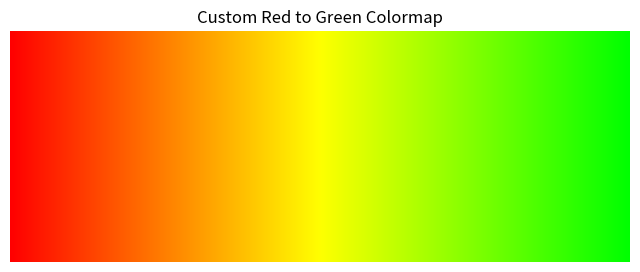

This figure's Python source:
"""
2D visualization primitives based on Matplotlib.
1) Plot images with `plot_images`.
2) Call `plot_keypoints` or `plot_matches` any number of times.
3) Optionally: save a .png or .pdf plot (nice in papers!) with `save_plot`.
"""

import matplotlib
import matplotlib.patheffects as path_effects
import matplotlib.pyplot as plt
import numpy as np
import seaborn as sns





def cm_ranking(sc, ths=[512, 1024, 2048, 4096]):
    ls = sc.shape[0]
    colors = ["red", "yellow", "lime", "cyan", "blue"]
    out = ["gray"] * ls
    for i in range(ls):
        for c, th in zip(colors[: len(ths) + 1], ths + [ls]):
            if sc[i] < th:
                out[i] = c
                break
    sid = np.argsort(sc)[::-1]
    out = np.array(out)[sid]
    return out, sid

def cm_RdBl(x):
    """Custom colormap: red (0) -> yellow (0.5) -> green (1)."""
    x = np.clip(x, 0, 1)[..., None] * 2
    c = x * np.array([[0, 0, 1.0]]) + (2 - x) * np.array([[1.0, 0, 0]])
    return np.clip(c, 0, 1)

def cm_RdGn(x):
    """Custom colormap: red (0) -> yellow (0.5) -> green (1)."""
    x = np.clip(x, 0, 1)[..., None] * 2
    c = x * np.array([[0, 1.0, 0]]) + (2 - x) * np.array([[1.0, 0, 0]])
    return np.clip(c, 0, 1)

def cm_BlRdGn(x_):
    """Custom colormap: blue (-1) -> red (0.0) -> green (1)."""
    x = np.clip(x_, 0, 1)[..., None] * 2
    c = x * np.array([[0, 1.0, 0, 1.0]]) + (2 - x) * np.array([[1.0, 0, 0, 1.0]])

    xn = -np.clip(x_, -1, 0)[..., None] * 2
    cn = xn * np.array([[0, 1.0, 0, 1.0]]) + (2 - xn) * np.array([[1.0, 0, 0, 1.0]])
    out = np.clip(np.where(x_[..., None] < 0, cn, c), 0, 1)
    return out






def plot_images(imgs, titles=None, cmaps="gray", dpi=100, pad=0.5, adaptive=True):
    """Plot a set of images horizontally.
    Args:
        imgs: a list of NumPy or PyTorch images, RGB (H, W, 3) or mono (H, W).
        titles: a list of strings, as titles for each image.
        cmaps: colormaps for monochrome images.
        adaptive: whether the figure size should fit the image aspect ratios.
    """
    num = len(imgs)
    if not isinstance(cmaps, (list, tuple)):
        cmaps = [cmaps] * num

    if adaptive:
        ratios = [i.shape[1] / i.shape[0] for i in imgs]  # W / H
    else:
        ratios = [4 / 3] * num
    figsize = [sum(ratios) * 4.5, 4.5]
    fig, all_axes = plt.subplots( 1, num, figsize=figsize, dpi=dpi, gridspec_kw={"width_ratios": ratios})
    if num == 1:
        all_axes = [all_axes]
    for i, (img, ax) in enumerate(zip(imgs, all_axes)):
        ax.imshow(img, cmap=plt.get_cmap(cmaps[i]))
        ax.set_axis_off()
        if titles:
            ax.set_title(titles[i])
    fig.tight_layout(pad=pad)
    return fig



def plot_image_grid(
    imgs,
    titles=None,
    cmaps="gray",
    dpi=100,
    pad=0.5,
    fig=None,
    adaptive=True,
    figs=2.0,
    return_fig=False,
    set_lim=False,
):
    """Plot a grid of images.
    Args:
        imgs: a list of lists of NumPy or PyTorch images, RGB (H, W, 3) or mono (H, W).
        titles: a list of strings, as titles for each image.
        cmaps: colormaps for monochrome images.
        adaptive: whether the figure size should fit the image aspect ratios.
    """
    num_rows, num_cols = len(imgs), len(imgs[0])
    if not isinstance(cmaps, (list, tuple)):
        cmaps = [cmaps] * num_cols

    if adaptive:
        ratios = [i.shape[1] / i.shape[0] for i in imgs[0]]  # W / H
    else:
        ratios = [4 / 3] * num_cols

    figsize = [sum(ratios) * figs, num_rows * figs]
    if fig is None:
        fig, all_axes = plt.subplots(
            num_rows, num_cols, figsize=figsize, dpi=dpi, gridspec_kw={"width_ratios": ratios})
    else:
        all_axes = fig.subplots(num_rows, num_cols, gridspec_kw={"width_ratios": ratios})
        fig.figure.set_size_inches(figsize)
    if num_rows == 1:
        all_axes = [all_axes]

    for j in range(num_rows):
        for i in range(num_cols):
            ax = all_axes[j][i]
            ax.imshow(imgs[j][i], cmap=plt.get_cmap(cmaps[i]))
            ax.set_axis_off()
            if set_lim:
                ax.set_xlim([0, imgs[j][i].shape[1]])
                ax.set_ylim([imgs[j][i].shape[0], 0])
            if titles:
                ax.set_title(titles[j][i])
    if isinstance(fig, plt.Figure):
        fig.tight_layout(pad=pad)
    if return_fig:
        return fig, all_axes
    else:
        return all_axes



def plot_keypoints(kpts, colors="lime", point_size=4, axes=None, a=1.0):
    """Plot keypoints for existing images.
    Args:
        kpts: list of ndarrays of size (N, 2).
        colors: string, or list of list of tuples (one for each keypoints).
        point_size: size of the keypoints as float.
    """
    if not isinstance(colors, list):
        colors = [colors] * len(kpts)
    if not isinstance(a, list):
        a = [a] * len(kpts)
    if axes is None:
        axes = plt.gcf().axes
    for ax, k, c, alpha in zip(axes, kpts, colors, a):
        ax.scatter(k[:, 0], k[:, 1], c=c, s=point_size, linewidths=0, alpha=alpha)




def plot_matches(kpts0, kpts1, color=None, line_width=1.5, point_size=4, alpha=1.0, labels=None, axes=None):
    """Plot matches for a pair of existing images.
    Args:
        kpts0, kpts1: corresponding keypoints of size (N, 2).
        color: color of each match, string or RGB tuple. Random if not given.
        line_width: width of the lines.
        point_size: size of the end points (no endpoint if point_size=0)
        indices: indices of the images to draw the matches on.
        a: alpha opacity of the match lines.
    """
    fig = plt.gcf()
    if axes is None:
        ax = fig.axes
        ax0, ax1 = ax[0], ax[1]
    else:
        ax0, ax1 = axes

    assert len(kpts0) == len(kpts1)
    if color is None:
        color = sns.color_palette("husl", n_colors=len(kpts0))
    elif len(color) > 0 and not isinstance(color[0], (tuple, list)):
        color = [color] * len(kpts0)

    if line_width > 0:
        for i in range(len(kpts0)):
            line = matplotlib.patches.ConnectionPatch(xyA=(kpts0[i, 0], kpts0[i, 1]), xyB=(kpts1[i, 0], kpts1[i, 1]), 
                                                      coordsA=ax0.transData, coordsB=ax1.transData, 
                                                      axesA=ax0, axesB=ax1, zorder=1, 
                                                      color=color[i], linewidth=line_width, clip_on=True, 
                                                      alpha=alpha, label=None if labels is None else labels[i], picker=5.0,)
            line.set_annotation_clip(True)
            fig.add_artist(line)

    # freeze the axes to prevent the transform to change
    ax0.autoscale(enable=False)
    ax1.autoscale(enable=False)

    if point_size > 0:
        ax0.scatter(kpts0[:, 0], kpts0[:, 1], c=color, s=point_size,
            label=None if labels is None or len(labels) == 0 else labels[0],)
        ax1.scatter(
            kpts1[:, 0], kpts1[:, 1], c=color, s=point_size,
            label=None if labels is None or len(labels) == 0 else labels[1],)



def plot_matches2(kpts0, kpts1, color=None, line_width=1.5, point_size=4, alpha=1.0, labels=None, 
                  axes=None, captions=None):
    """Plot matches for a pair of existing images.
    Args:
        kpts0, kpts1: corresponding keypoints of size (N, 2).
        color: color of each match, string or RGB tuple. Random if not given.
        line_width: width of the lines.
        point_size: size of the end points (no endpoint if point_size=0)
        labels: labels for each match.
        axes: matplotlib axes to plot on.
        captions: list of strings for captions to display (e.g., ['AspanFormer', 'Matches: 97', ...]).
    """
    fig = plt.gcf()
    if axes is None:
        ax = fig.axes
        ax0, ax1 = ax[0], ax[1]
    else:
        ax0, ax1 = axes

    assert len(kpts0) == len(kpts1)
    if color is None:
        if labels is not None:
            # Define colors for true and false matches
            color = ['#32CD32' if label else 'red' for label in labels]
        else:
            color = sns.color_palette("husl", n_colors=len(kpts0))
    elif len(color) > 0 and not isinstance(color[0], (tuple, list)):
        color = [color] * len(kpts0)

    if line_width > 0:
        for i in range(len(kpts0)):
            line = matplotlib.patches.ConnectionPatch(
                xyA=(kpts0[i, 0], kpts0[i, 1]),
                xyB=(kpts1[i, 0], kpts1[i, 1]),
                coordsA=ax0.transData,
                coordsB=ax1.transData,
                axesA=ax0,
                axesB=ax1,
                zorder=1,
                color=color[i],
                linewidth=line_width,
                clip_on=True,
                alpha=alpha,
            )
            line.set_annotation_clip(True)
            fig.add_artist(line)

    # Freeze the axes to prevent the transform from changing
    ax0.autoscale(enable=False)
    ax1.autoscale(enable=False)

    if point_size > 0:
        ax0.scatter(
            kpts0[:, 0],
            kpts0[:, 1],
            c=color,
            s=point_size,
        )
        ax1.scatter(
            kpts1[:, 0],
            kpts1[:, 1],
            c=color,
            s=point_size,
        )
    if captions is not None:
        formatted_captions = [f"{caption:.1f}" if isinstance(caption, float) else
                               str(caption) for caption in captions]
        caption_text = '\n'.join(formatted_captions)
        ax0.text(
            0.01, 0.99, caption_text, 
            transform=ax0.transAxes, 
            fontsize=6, 
            verticalalignment='top', 
            horizontalalignment='left', 
            color='white', 
            bbox=dict(facecolor='black', alpha=0.5, edgecolor='none'),
            zorder=3  # Ensure captions are in front of all other elements
        )







def plot_matches3(kpts0, kpts1, color=None, line_width=1.5, point_size=4, alpha=1.0, labels=None, 
                  axes=None, captions=None):
    """Plot matches for a pair of existing images with captions in front of all other elements.
    Args:
        kpts0, kpts1: corresponding keypoints of size (N, 2).
        color: color of each match, string or RGB tuple. Random if not given.
        line_width: width of the lines.
        point_size: size of the end points (no endpoint if point_size=0)
        labels: labels for each match.
        axes: matplotlib axes to plot on.
        captions: list of strings for captions to display (e.g., ['AspanFormer', 'Matches: 97', ...]).
    """
    fig = plt.gcf()
    if axes is None:
        ax = fig.axes
        ax0, ax1 = ax[0], ax[1]
    else:
        ax0, ax1 = axes

    assert len(kpts0) == len(kpts1)
    if color is None:
        if labels is not None:
            # Define colors for true and false matches
            color = ['#32CD32' if label else 'red' for label in labels]
        else:
            color = sns.color_palette("husl", n_colors=len(kpts0))
    elif len(color) > 0 and not isinstance(color[0], (tuple, list)):
        color = [color] * len(kpts0)

    # Plot captions first to ensure they are not covered by lines or points
    if captions is not None:
        formatted_captions = [f"{caption:.1f}" if isinstance(caption, float) else
                               str(caption) for caption in captions]
        caption_text = '\n'.join(formatted_captions)
        ax0.text(
            0.01, 0.99, caption_text, 
            transform=ax0.transAxes, 
            fontsize=6, 
            verticalalignment='top', 
            horizontalalignment='left', 
            color='white', 
            bbox=dict(facecolor='black', alpha=0.5, edgecolor='none'),
            zorder=5  # Ensure captions are in front of all other elements
        )

    if line_width > 0:
        for i in range(len(kpts0)):
            line = matplotlib.patches.ConnectionPatch(
                xyA=(kpts0[i, 0], kpts0[i, 1]),
                xyB=(kpts1[i, 0], kpts1[i, 1]),
                coordsA=ax0.transData,
                coordsB=ax1.transData,
                axesA=ax0,
                axesB=ax1,
                zorder=1,
                color=color[i],
                linewidth=line_width,
                clip_on=True,
                alpha=alpha,
            )
            line.set_annotation_clip(True)
            fig.add_artist(line)

    # Freeze the axes to prevent the transform from changing
    ax0.autoscale(enable=False)
    ax1.autoscale(enable=False)

    if point_size > 0:
        ax0.scatter(
            kpts0[:, 0],
            kpts0[:, 1],
            c=color,
            s=point_size,
            zorder=2
        )
        ax1.scatter(
            kpts1[:, 0],
            kpts1[:, 1],
            c=color,
            s=point_size,
            zorder=2
        )











if __name__=="__main__":
    values = np.linspace(0, 1, 256)

    # Apply the custom colormap to these values
    colors = cm_RdGn(values)

    # Visualize the colormap
    plt.figure(figsize=(8, 3))
    plt.imshow([colors], aspect='auto')
    plt.title("Custom Red to Green Colormap")
    plt.axis('off')
    # plt.show()
    plt.imsave('colormap.png', [colors], format='png')







def add_text(
    idx,
    text,
    pos=(0.01, 0.99),
    fs=15,
    color="w",
    lcolor="k",
    lwidth=2,
    ha="left",
    va="top",
    axes=None,
    **kwargs,
):
    if axes is None:
        axes = plt.gcf().axes

    ax = axes[idx]
    t = ax.text(
        *pos,
        text,
        fontsize=fs,
        ha=ha,
        va=va,
        color=color,
        transform=ax.transAxes,
        **kwargs,
    )
    if lcolor is not None:
        t.set_path_effects(
            [
                path_effects.Stroke(linewidth=lwidth, foreground=lcolor),
                path_effects.Normal(),
            ]
        )
    return t


def draw_epipolar_line(line, axis, imshape=None, color="b", label=None, alpha=1.0, visible=True):
    if imshape is not None:
        h, w = imshape[:2]
    else:
        _, w = axis.get_xlim()
        h, _ = axis.get_ylim()
        imshape = (h + 0.5, w + 0.5)
    # Intersect line with lines representing image borders.
    X1 = np.cross(line, [1, 0, -1])
    X1 = X1[:2] / X1[2]
    X2 = np.cross(line, [1, 0, -w])
    X2 = X2[:2] / X2[2]
    X3 = np.cross(line, [0, 1, -1])
    X3 = X3[:2] / X3[2]
    X4 = np.cross(line, [0, 1, -h])
    X4 = X4[:2] / X4[2]

    # Find intersections which are not outside the image,
    # which will therefore be on the image border.
    Xs = [X1, X2, X3, X4]
    Ps = []
    for p in range(4):
        X = Xs[p]
        if (0 <= X[0] <= (w + 1e-6)) and (0 <= X[1] <= (h + 1e-6)):
            Ps.append(X)
            if len(Ps) == 2:
                break

    # Plot line, if it's visible in the image.
    if len(Ps) == 2:
        art = axis.plot(
            [Ps[0][0], Ps[1][0]],
            [Ps[0][1], Ps[1][1]],
            color,
            linestyle="dashed",
            label=label,
            alpha=alpha,
            visible=visible,
        )[0]
        return art
    else:
        return None


def get_line(F, kp):
    hom_kp = np.array([list(kp) + [1.0]]).transpose()
    return np.dot(F, hom_kp)


def plot_epipolar_lines(points0, points1, F, color="b", axes=None, labels=None, a=1.0, visible=True):
    if axes is None:
        axes = plt.gcf().axes
    assert len(axes) == 2

    for ax, kps in zip(axes, [points1, points0]):
        _, w = ax.get_xlim()
        h, _ = ax.get_ylim()

        imshape = (h + 0.5, w + 0.5)
        for i in range(kps.shape[0]):
            if ax == axes[0]:
                line = get_line(F.transpose(0, 1), kps[i])[:, 0]
            else:
                line = get_line(F, kps[i])[:, 0]
            draw_epipolar_line(
                line,
                ax,
                imshape,
                color=color,
                label=None if labels is None else labels[i],
                alpha=a,
                visible=visible,
            )








def plot_heatmaps(heatmaps, vmin=0.0, vmax=None, cmap="Spectral", a=0.5, axes=None):
    if axes is None:
        axes = plt.gcf().axes
    artists = []
    for i in range(len(axes)):
        a_ = a if isinstance(a, float) else a[i]
        art = axes[i].imshow(
            heatmaps[i],
            alpha=(heatmaps[i] > vmin).float() * a_,
            vmin=vmin,
            vmax=vmax,
            cmap=cmap,
        )
        artists.append(art)
    return artists







def save_plot(path, **kw):
    """Save the current figure without any white margin."""
    plt.savefig(path, bbox_inches="tight", pad_inches=0, **kw)


def plot_cumulative(
    errors: dict,
    thresholds: list,
    colors=None,
    title="",
    unit="-",
    logx=False,
):
    thresholds = np.linspace(min(thresholds), max(thresholds), 100)

    plt.figure(figsize=[5, 8])
    for method in errors:
        recall = []
        errs = np.array(errors[method])
        for th in thresholds:
            recall.append(np.mean(errs <= th))
        plt.plot(
            thresholds,
            np.array(recall) * 100,
            label=method,
            c=colors[method] if colors else None,
            linewidth=3,
        )

    plt.grid()
    plt.xlabel(unit, fontsize=25)
    if logx:
        plt.semilogx()
    plt.ylim([0, 100])
    plt.yticks(ticks=[0, 20, 40, 60, 80, 100])
    plt.ylabel(title + "Recall [%]", rotation=0, fontsize=25)
    plt.gca().yaxis.set_label_coords(x=0.45, y=1.02)
    plt.tick_params(axis="both", which="major", labelsize=20)
    plt.yticks(rotation=0)

    plt.legend(
        bbox_to_anchor=(0.45, -0.12),
        ncol=2,
        loc="upper center",
        fontsize=20,
        handlelength=3,
    )
    plt.tight_layout()

    return plt.gcf()






